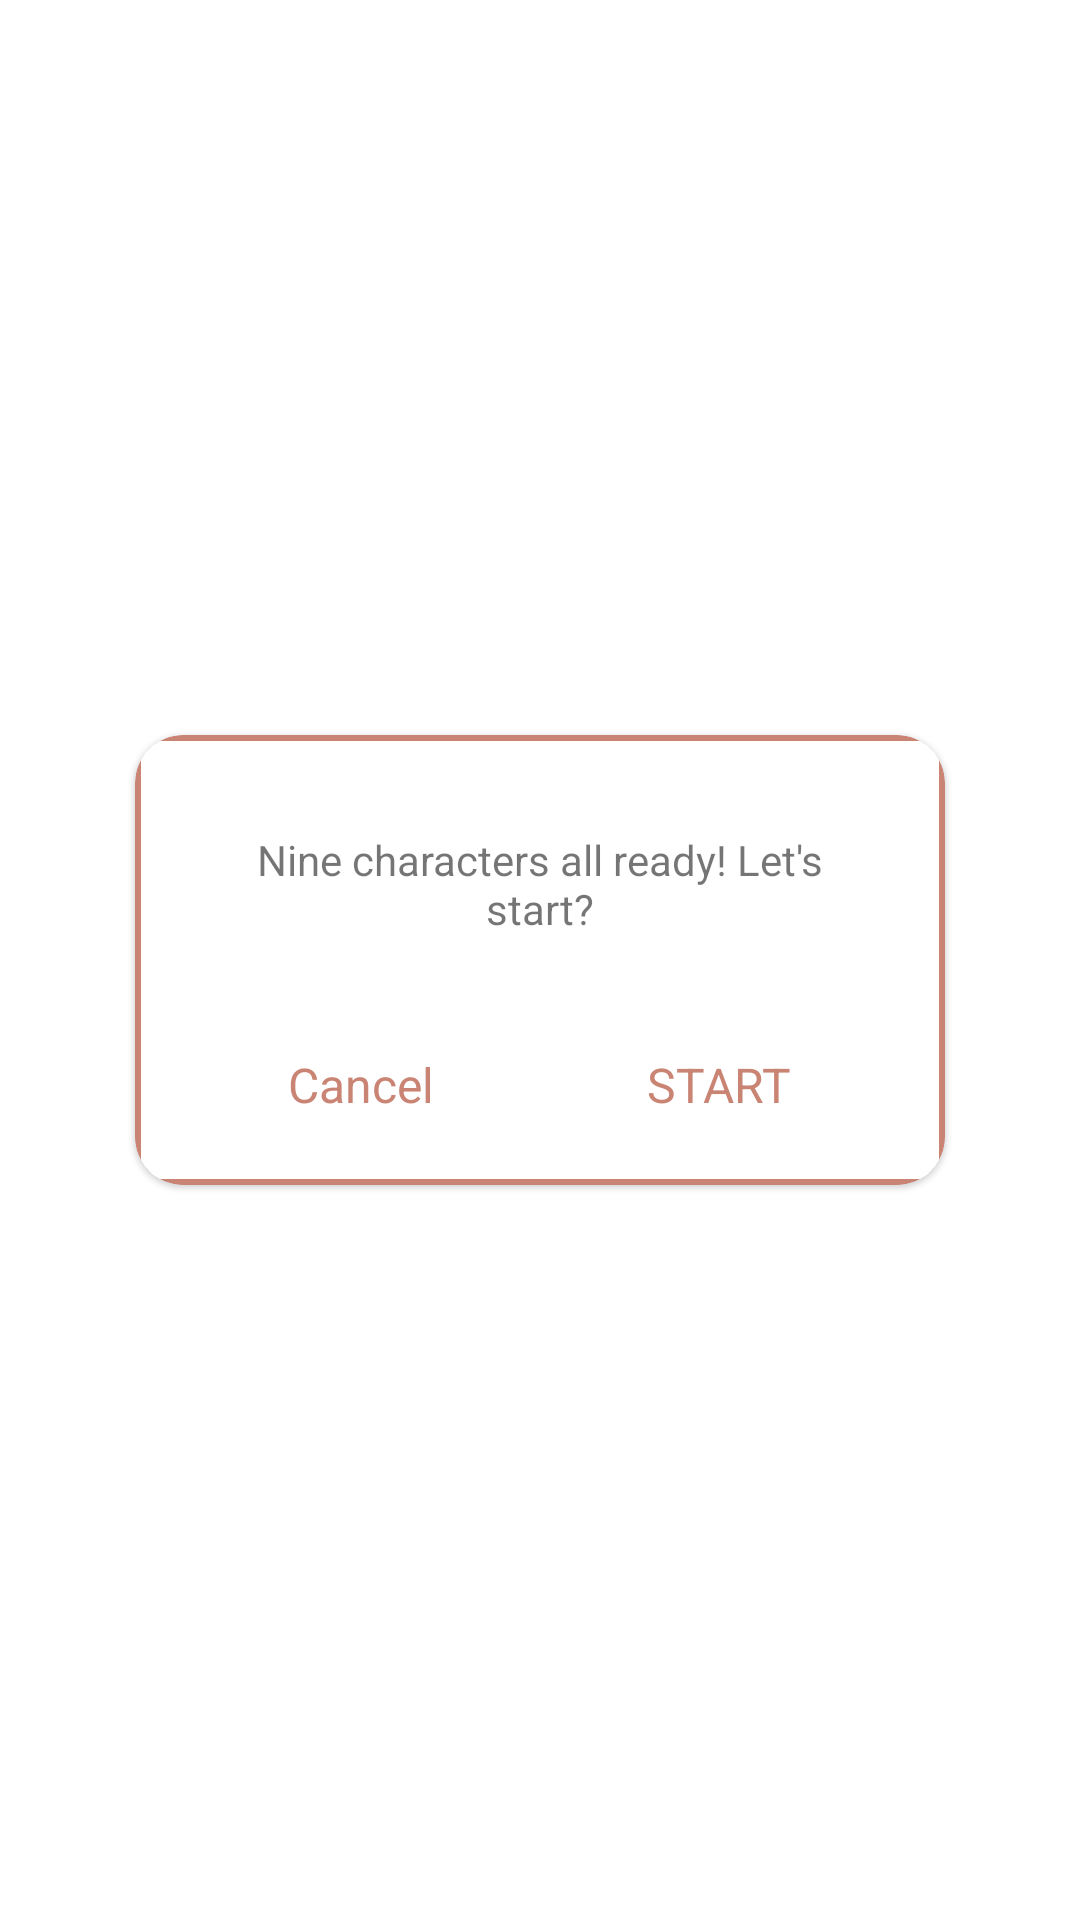

Produce the Android XML layout that renders to this screen, including the resource entries it uses.
<!-- AndroidManifest.xml: application theme Theme.CharacterSudoku -->
<!-- res/layout/fragment_confirm_start_game.xml -->
<?xml version="1.0" encoding="utf-8"?>
<androidx.constraintlayout.widget.ConstraintLayout xmlns:android="http://schemas.android.com/apk/res/android"
    xmlns:app="http://schemas.android.com/apk/res-auto"
    xmlns:tools="http://schemas.android.com/tools"
    android:layout_width="match_parent"
    android:layout_height="match_parent"
    tools:context=".presentation.fragments.dialogFragments.ConfirmStartGameFragment">


    <com.google.android.material.card.MaterialCardView
        android:layout_width="270dp"
        android:layout_height="150dp"
        android:layout_gravity="center"
        android:layout_margin="16dp"
        android:elevation="16dp"
        app:cardBackgroundColor="@color/primaryLightColor"
        app:layout_constraintBottom_toBottomOf="parent"
        app:layout_constraintEnd_toEndOf="parent"
        app:layout_constraintStart_toStartOf="parent"
        app:layout_constraintTop_toTopOf="parent"
        app:shapeAppearance="@style/Rounded">

        <androidx.constraintlayout.widget.ConstraintLayout
            android:layout_width="match_parent"
            android:layout_height="match_parent">

            <View
                android:id="@+id/chosen_background"
                android:layout_width="0dp"
                android:layout_height="0dp"
                android:layout_margin="2dp"
                android:background="@drawable/white_background"
                app:layout_constraintBottom_toBottomOf="parent"
                app:layout_constraintEnd_toEndOf="parent"
                app:layout_constraintStart_toStartOf="parent"
                app:layout_constraintTop_toTopOf="parent" />

            <TextView
                android:id="@+id/tv_confirmStart"
                android:layout_width="match_parent"
                android:layout_height="wrap_content"
                android:layout_margin="32dp"
                android:gravity="center"
                android:text="@string/confirmStartGame"
                app:layout_constraintEnd_toEndOf="parent"
                app:layout_constraintStart_toStartOf="parent"
                app:layout_constraintTop_toTopOf="parent" />

            <androidx.appcompat.widget.AppCompatButton
                android:id="@+id/cancelButton"
                style="@style/secondaryButtonStyle"
                android:layout_width="wrap_content"
                android:layout_height="wrap_content"
                android:layout_marginTop="16dp"
                android:text="@string/cancelButton"
                app:layout_constraintBottom_toBottomOf="parent"
                app:layout_constraintEnd_toStartOf="@+id/startButton"
                app:layout_constraintStart_toStartOf="parent"
                app:layout_constraintTop_toBottomOf="@+id/tv_confirmStart" />

            <androidx.appcompat.widget.AppCompatButton
                android:id="@+id/startButton"
                style="@style/smallButtonStyle"
                android:layout_width="wrap_content"
                android:layout_height="wrap_content"
                android:layout_marginTop="16dp"
                android:text="@string/confirmStartButton"
                app:layout_constraintBottom_toBottomOf="parent"
                app:layout_constraintEnd_toEndOf="parent"
                app:layout_constraintStart_toEndOf="@+id/cancelButton"
                app:layout_constraintTop_toBottomOf="@+id/tv_confirmStart" />

        </androidx.constraintlayout.widget.ConstraintLayout>

    </com.google.android.material.card.MaterialCardView>

</androidx.constraintlayout.widget.ConstraintLayout>
<!-- resources referenced by this layout -->
<resources>
  <color name="primaryLightColor">#C98474</color>
  <!-- drawable white_background (drawable) -->
  <?xml version="1.0" encoding="utf-8"?>
  <shape xmlns:android="http://schemas.android.com/apk/res/android"
      android:id="@+id/chosen_background_shape">
      <stroke
          android:width="2dp"
          android:color="#ffffff" />
      <solid android:color="#ffffff" />
  </shape>
  <string name="cancelButton">Cancel</string>
  <string name="confirmStartButton">Start</string>
  <string name="confirmStartGame">Nine characters all ready! Let\'s start?</string>
  <style name="Rounded" parent="ShapeAppearance.MaterialComponents.SmallComponent">
          <item name="cornerFamily">rounded</item>
          <item name="cornerSize">16dp</item>
      </style>
  <style name="secondaryButtonStyle" parent="Widget.AppCompat.Button.Borderless.Colored">
          <item name="android:backgroundTint">@color/transparent</item>
          <item name="android:padding">0dp</item>
          <item name="textAllCaps">false</item>
          <item name="android:textColor">@color/primaryLightColor</item>
          <item name="android:textSize">16sp</item>
      </style>
  <style name="smallButtonStyle" parent="Widget.AppCompat.Button.Borderless.Colored">
          <item name="android:textSize">16sp</item>
          <item name="android:textColor">@color/primaryLightColor</item>
          <item name="android:backgroundTint">@color/transparent</item>
          <item name="android:padding">0dp</item>
      </style>
  <style name="Theme.CharacterSudoku" parent="Theme.MaterialComponents.DayNight.NoActionBar">
          <item name="colorPrimary">@color/primaryDarkColor</item>
          <item name="colorPrimaryVariant">@color/primaryColor</item>
          <item name="colorOnPrimary">@color/primaryTextColor</item>
          <item name="colorSecondary">@color/secondaryDarkColor</item>
          <item name="colorSecondaryVariant">@color/secondaryColor</item>
          <item name="colorOnSecondary">@color/secondaryTextColor</item>
          <item name="android:buttonStyle">@style/simpleButtonStyle</item>
          <item name="fontFamily">@font/rubik</item>
          <item name="homeAsUpIndicator">@drawable/ic_baseline_arrow_back_24</item>
          <item name="android:homeAsUpIndicator">@drawable/ic_baseline_arrow_back_24</item>
          <item name="android:statusBarColor" tools:targetApi="l">?attr/colorPrimaryVariant</item>
          <item name="autoCompleteTextViewStyle">@style/cursorColor</item>
  
      </style>
  <color name="transparent">#00ffffff</color>
  <color name="primaryDarkColor">#874C62</color>
  <color name="primaryColor">#874C62</color>
  <color name="primaryTextColor">#ffffff</color>
  <color name="secondaryDarkColor">#1b0000</color>
  <color name="secondaryColor">#A7D2CB</color>
  <color name="secondaryTextColor">#ffffff</color>
  <style name="simpleButtonStyle" parent="Widget.AppCompat.Button.Borderless.Colored">
          <item name="android:textSize">35sp</item>
          <item name="android:textColor">@color/primaryDarkColor</item>
          <item name="android:backgroundTint">@color/transparent</item>
          <item name="android:padding">0dp</item>
      </style>
  <style name="cursorColor" parent="Widget.AppCompat.AutoCompleteTextView">
          <item name="android:textCursorDrawable">@drawable/cursor</item>
          <item name="android:textColor">@color/primaryTextColor</item>
          <item name="android:textColorHint">@color/primaryTextColor</item>
  
      </style>
</resources>
